7-way image classification set "archive (1)" from GitHub (Bhawana-Bisht/CROPDISEASEPRIDICTION); label vocabulary: blast, healthy, insect damage, leaf folder, scald, stripes, tungro.

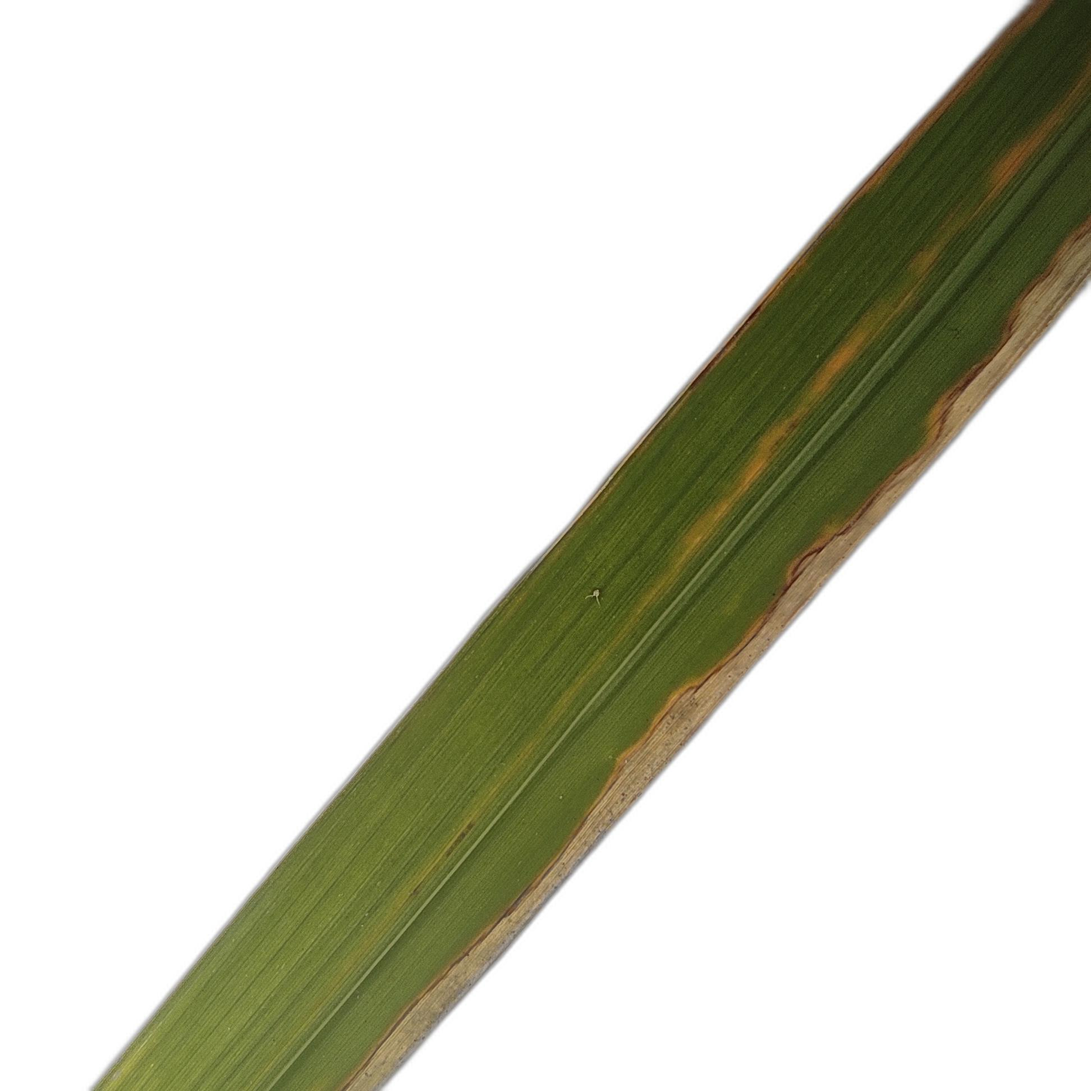
Label: scald

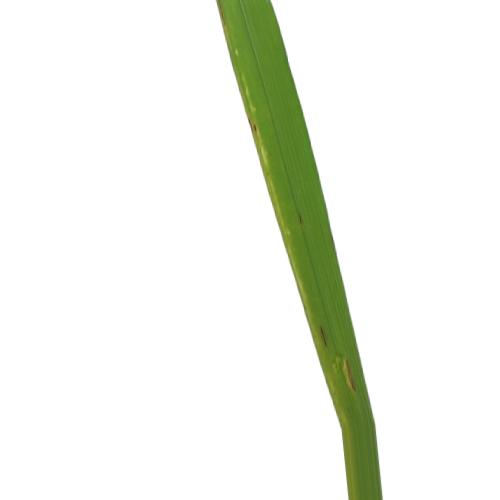
Label: blast

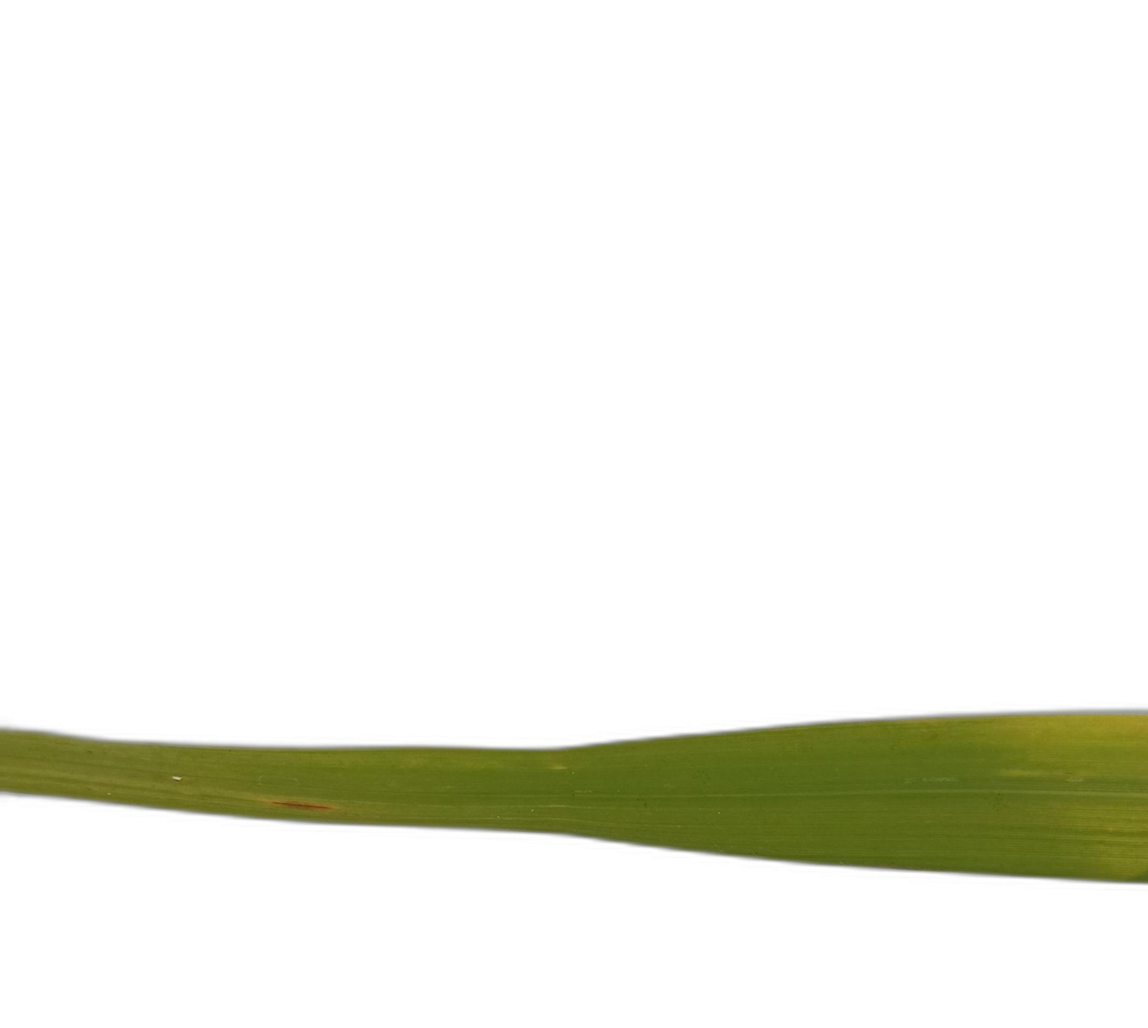
Label: tungro

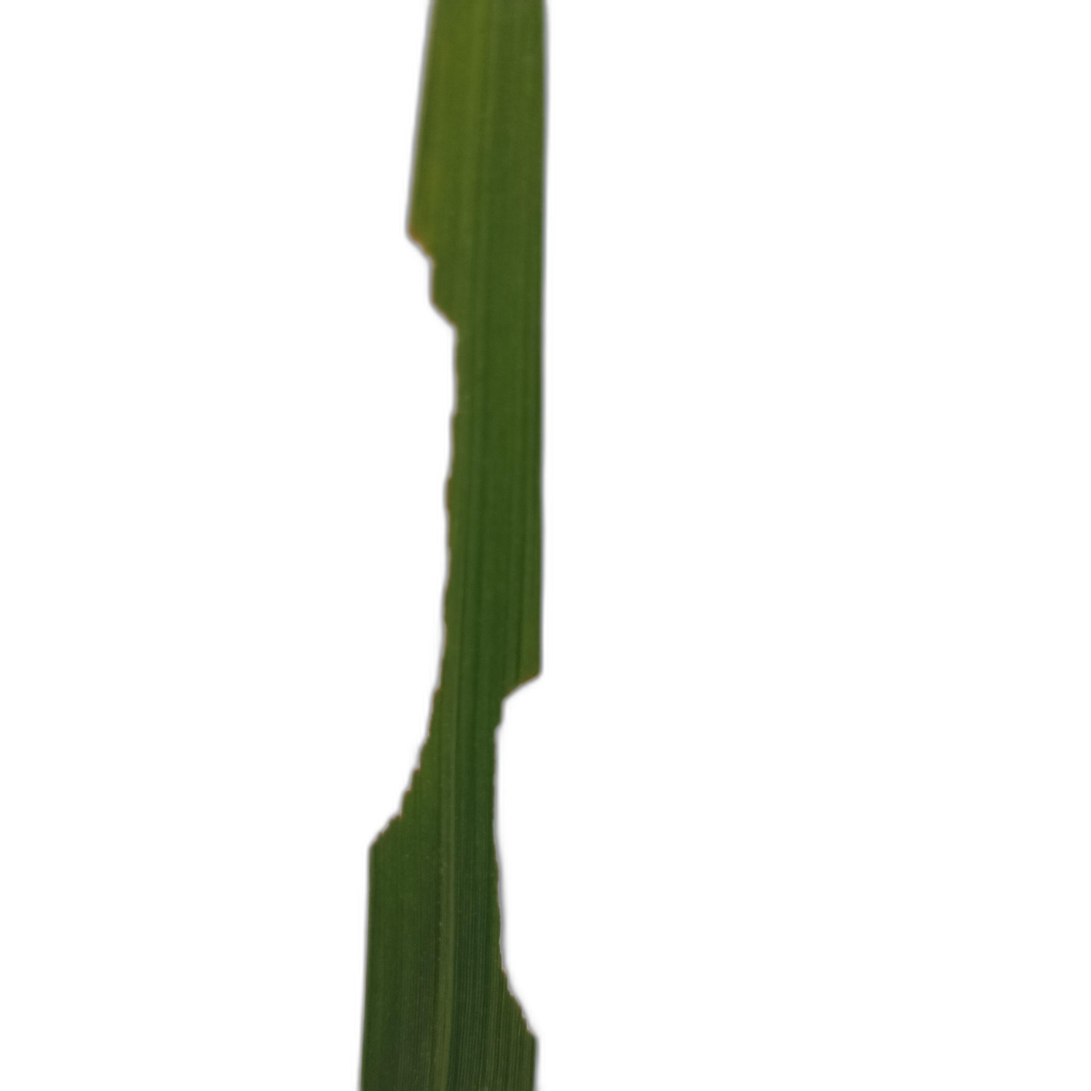
Label: insect damage

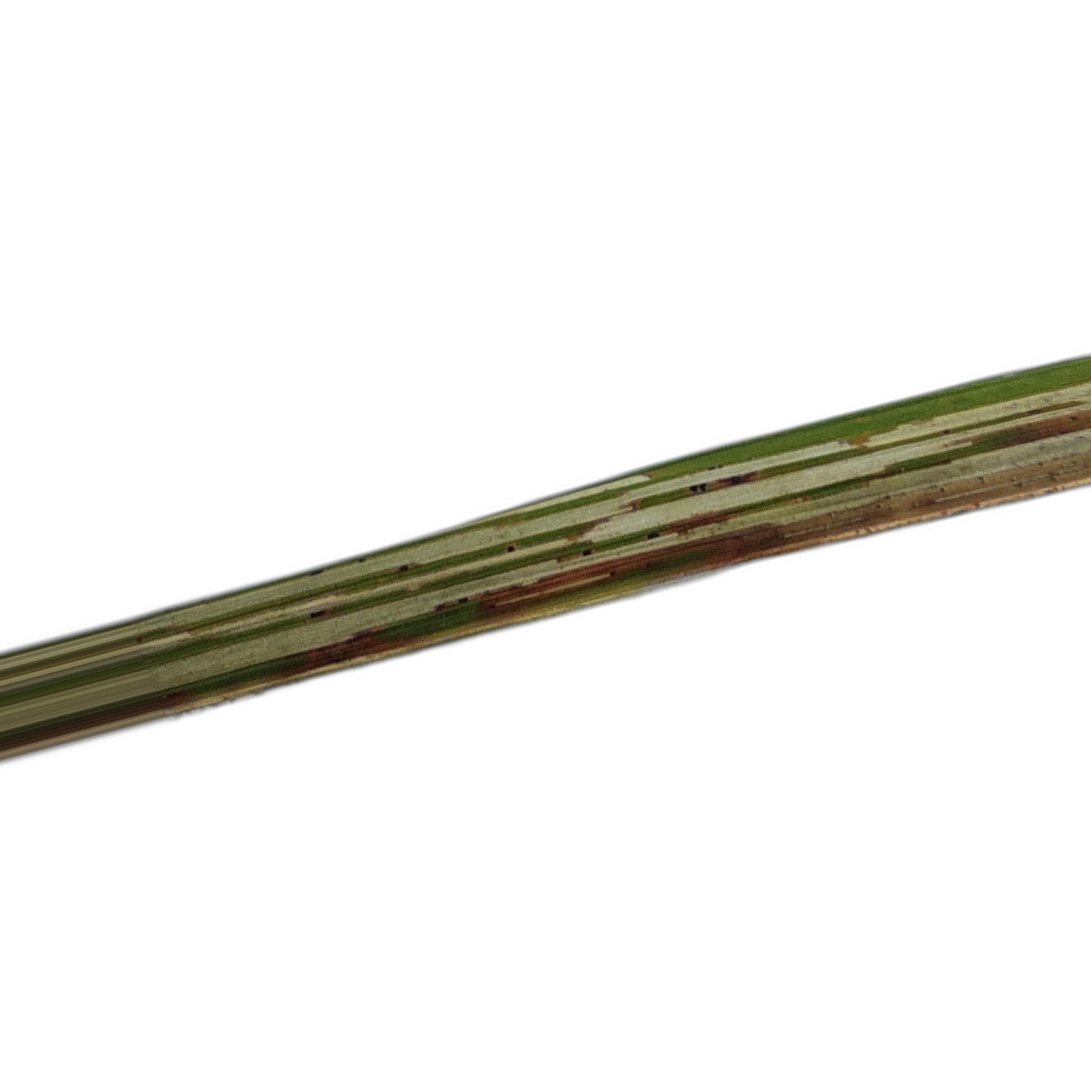
Label: leaf folder

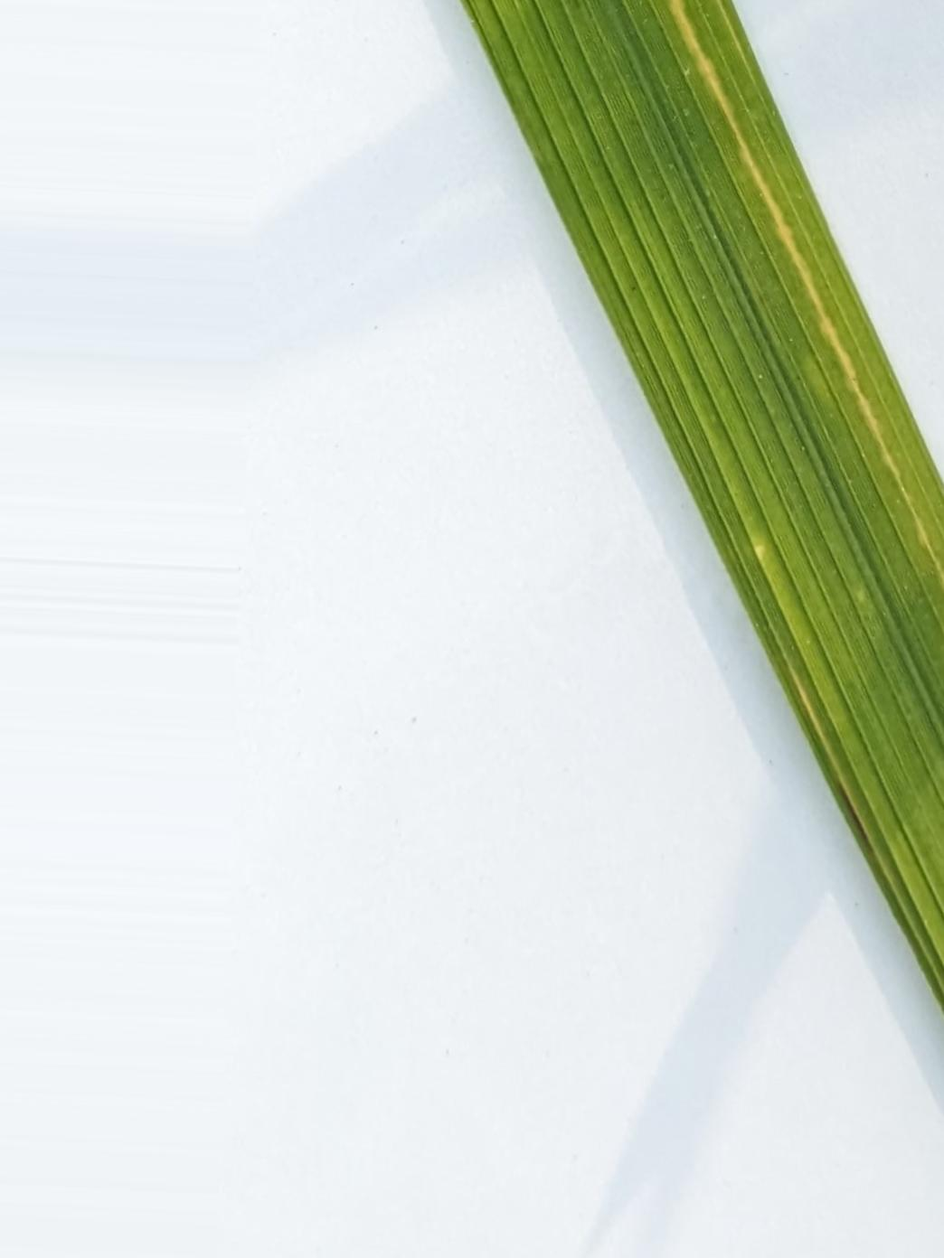
Label: stripes
